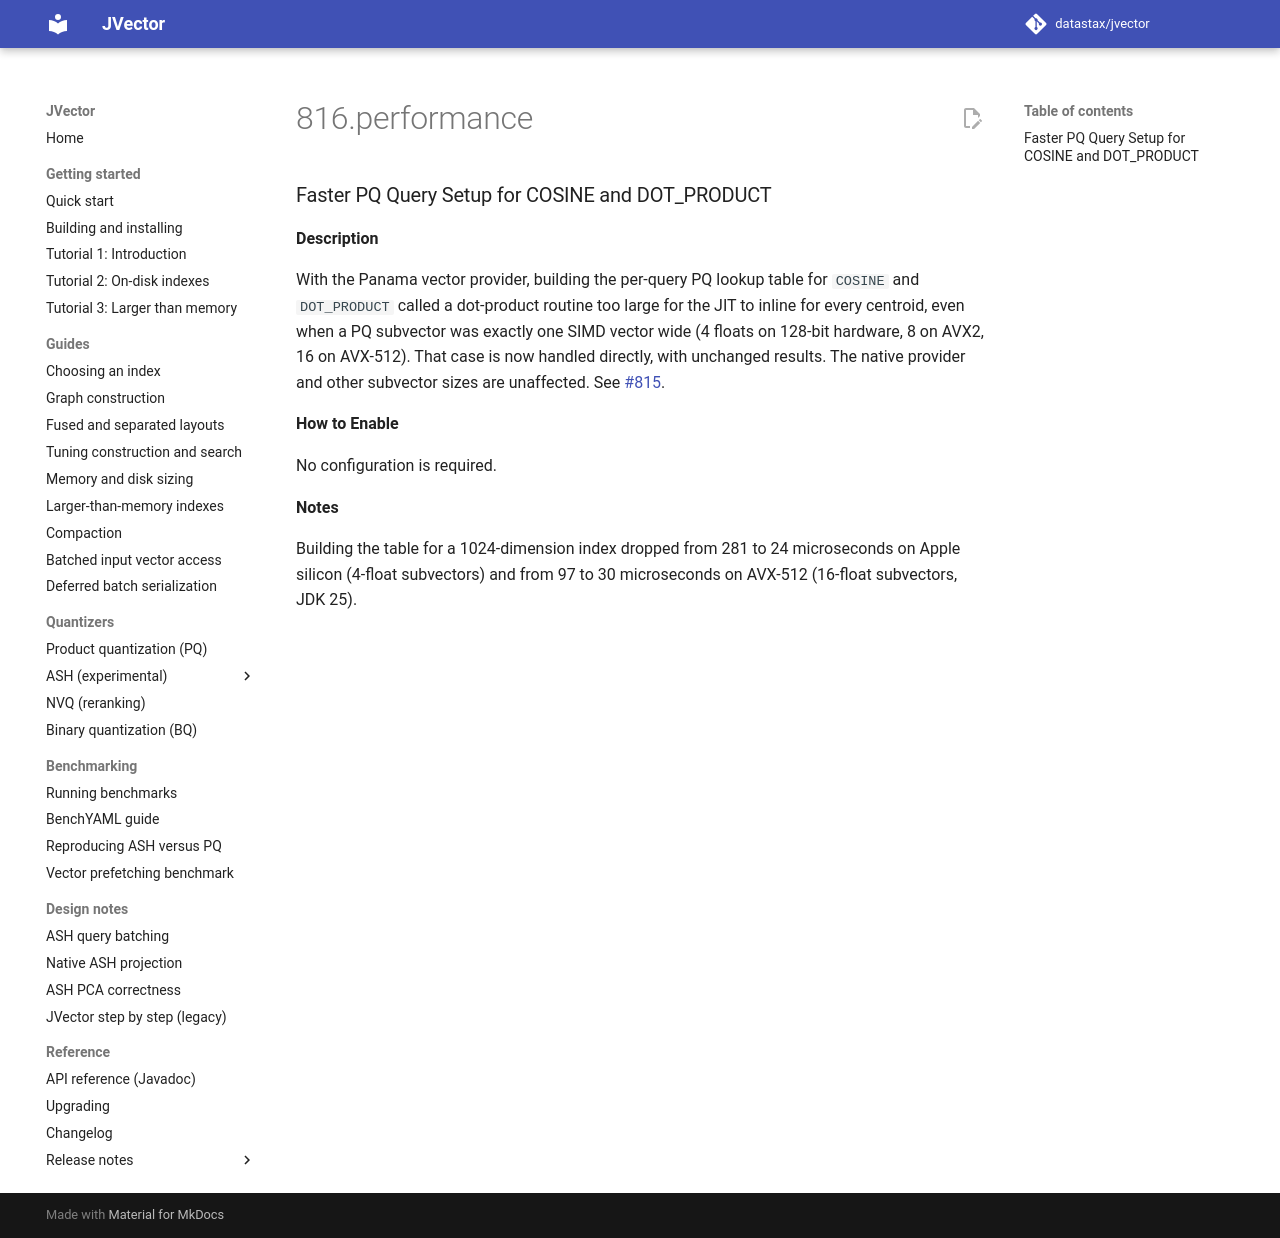

repository: datastax/jvector · page: dev/release notes/4.1.0-rc.2/816.performance/index.html · generator: mkdocs

### Faster PQ Query Setup for COSINE and DOT_PRODUCT

**Description**

With the Panama vector provider, building the per-query PQ lookup table for `COSINE` and `DOT_PRODUCT` called a
dot-product routine too large for the JIT to inline for every centroid, even when a PQ subvector was exactly one SIMD
vector wide (4 floats on 128-bit hardware, 8 on AVX2, 16 on AVX-512). That case is now handled directly, with unchanged
results. The native provider and other subvector sizes are unaffected. See
[#815](https://github.com/datastax/jvector/issues/815).

**How to Enable**

No configuration is required.

**Notes**

Building the table for a 1024-dimension index dropped from 281 to 24 microseconds on Apple silicon (4-float subvectors)
and from 97 to 30 microseconds on AVX-512 (16-float subvectors, JDK 25).
